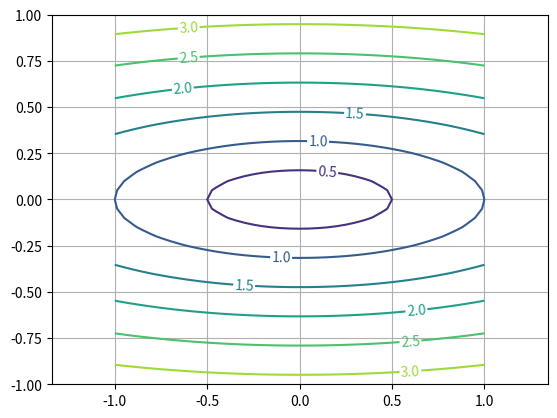
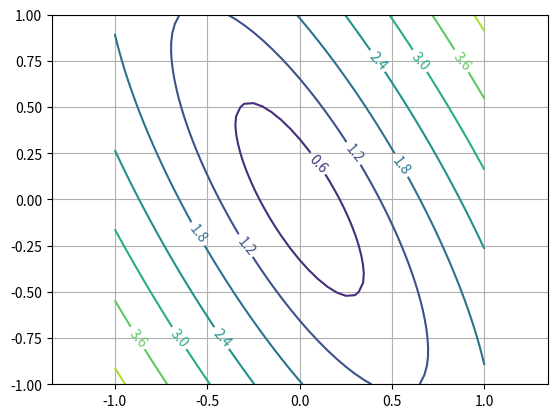
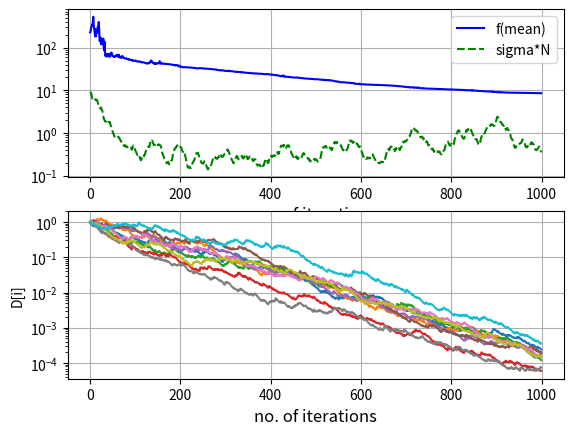
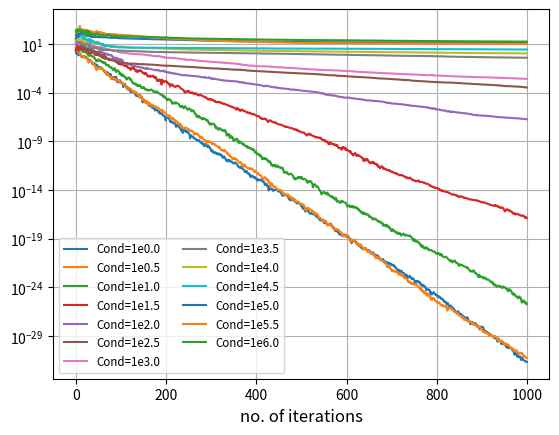
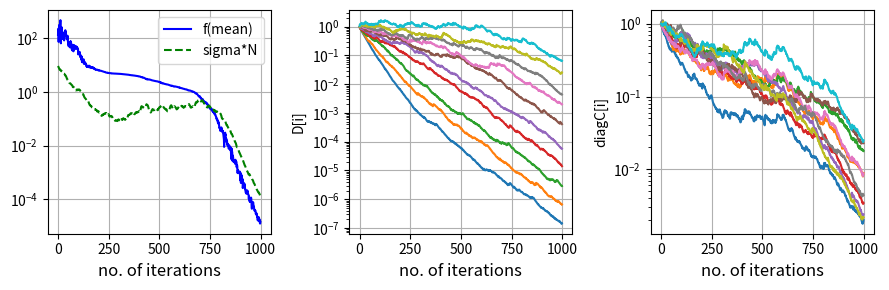
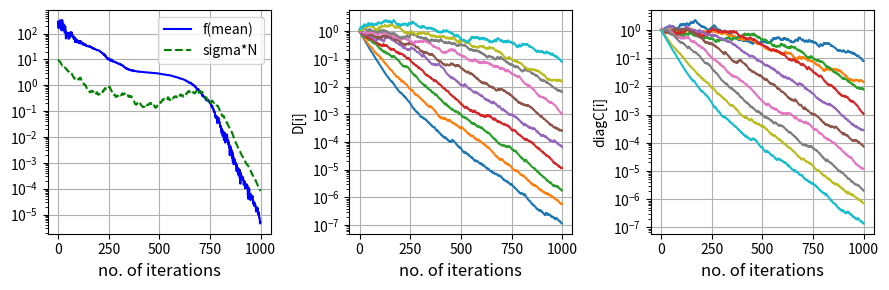
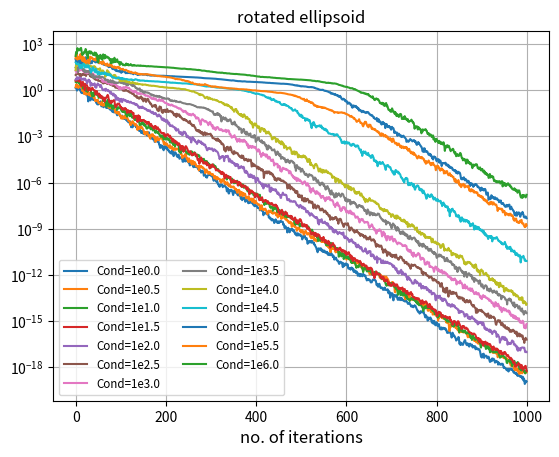
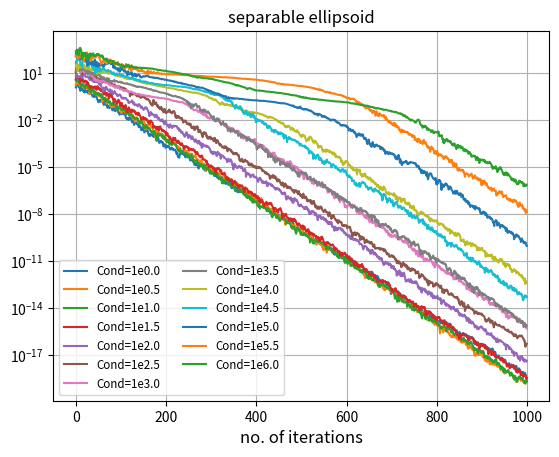

Write the Python code that produced these figures, in order.
import numpy as np
import matplotlib.pyplot as plt

EllipsoidCondition = 1
def ellipsoid(x):
    w = np.logspace(0, EllipsoidCondition, base=10, num=x.shape[0], endpoint=True)
    return np.sqrt(np.sum(w * x ** 2))

dx, dy = 0.05, 0.05
y, x = np.mgrid[slice(-1, 1 + dy, dy), slice(-1, 1 + dx, dx)]
z = np.zeros(x.shape)
for i in range(x.shape[0]):
    for j in range(x.shape[1]):
        z[i,j] = ellipsoid(np.array([x[i,j], y[i,j]]))

plt.figure()
CS = plt.contour(x, y, z)
plt.clabel(CS, inline=1, fontsize=10)
plt.grid()
plt.axis('equal')

# Orthogonalization
def gram_schmidt(mat):
    """Return a matrix whose row is orthonormalized"""
    R = mat.copy()
    for i in range(R.shape[0]):
        for j in range(i):
            R[i] = R[i] - np.dot(R[i], R[j]) * R[j]
        R[i] /= np.linalg.norm(R[i])
    return R

EllipsoidCondition = 1
N = 2

# Orthogonal Matrix (Rotation Matrix)
R = gram_schmidt(np.random.randn(N, N))

def rotated_ellipsoid(x):
    w = np.logspace(0, EllipsoidCondition, base=10, num=x.shape[0], endpoint=True)
    y = np.dot(R, x)
    return np.sqrt(np.sum(w * y ** 2))

dx, dy = 0.05, 0.05
y, x = np.mgrid[slice(-1, 1 + dy, dy), slice(-1, 1 + dx, dx)]
z = np.zeros(x.shape)
for i in range(x.shape[0]):
    for j in range(x.shape[1]):
        z[i,j] = rotated_ellipsoid(np.array([x[i,j], y[i,j]]))

plt.figure()
CS = plt.contour(x, y, z)
plt.clabel(CS, inline=1, fontsize=10)
plt.grid()
plt.axis('equal')

class SepCMAES(object):
    """SepCMA Evolution Strategy with CSA"""

    def __init__(self, func, init_mean, init_sigma, nsample):
        """Constructor

        Parameters
        ----------
        func : callable
            objective functions (to be minimized)
        init_mean : ndarray (1D)
            initial mean
        init_sigma : float
            initial step-size
        nsample : int
            sample size, population size
        """
        self.func = func
        self.mean = init_mean
        self.sigma = init_sigma
        self.N = self.mean.shape[0]
        self.arx = np.zeros((nsample, self.N)) * np.nan
        self.arf = np.zeros(nsample) * np.nan
        self.D = np.ones(self.N)

        self.weights = np.zeros(nsample)
        self.weights[:nsample//4] = 1.0 / (nsample//4)

        # For CSA
        self.ps = np.zeros(self.N)
        self.cs = 4.0 / (self.N + 4.0)
        self.ds = 1.0 + self.cs
        self.chiN = np.sqrt(self.N) * (1.0 - 1.0 / (4.0 * self.N) + 1.0 / (21.0 * self.N * self.N))
        self.mueff = 1.0 / np.sum(self.weights**2)

        # For CMA
        self.cmu = self.mueff / (4 * self.N + self.mueff)

    def sample(self):
        """generate candidate solutions"""
        self.arx = self.mean + self.sigma * np.random.normal(size=self.arx.shape) * np.sqrt(self.D)

    def evaluate(self):
        """evaluate candidate solutions"""
        for i in range(self.arf.shape[0]):
            self.arf[i] = self.func(self.arx[i])

    def update_param(self):
        """update parameters"""
        idx = np.argsort(self.arf)
        self.ps = (1 - self.cs) * self.ps + np.sqrt(self.cs * (2 - self.cs) * self.mueff) * np.dot(self.weights, (self.arx[idx] - self.mean)) / np.sqrt(self.D) / self.sigma
        self.D = (1 - self.cmu) * self.D + self.cmu * np.dot(self.weights, (self.arx[idx] - self.mean) ** 2) / self.sigma ** 2
        self.sigma = self.sigma * np.exp(self.cs / self.ds * (np.linalg.norm(self.ps) / self.chiN - 1))
        self.mean += np.dot(self.weights, (self.arx[idx] - self.mean))

EllipsoidCondition = 6
N = 10
R = gram_schmidt(np.random.randn(N, N))
def rotated_ellipsoid(x):
    w = np.logspace(0, EllipsoidCondition, base=10, num=x.shape[0], endpoint=True)
    y = np.dot(R, x)
    return np.sqrt(np.sum(w * y ** 2))

es = SepCMAES(func=rotated_ellipsoid,
           init_mean=np.zeros(10),
           init_sigma=1,
           nsample=10)

maxiter = 1000
mean = np.zeros(maxiter) * np.nan
sigmaN = np.zeros(maxiter) * np.nan
diagC = np.zeros((maxiter, es.N)) * np.nan

for i in range(maxiter):
    es.sample()
    es.evaluate()
    es.update_param()
    mean[i] = es.func(es.mean)
    sigmaN[i] = es.sigma * es.N
    diagC[i] = es.D

plt.subplot(211)
plt.semilogy(mean, '-b', label='f(mean)')
plt.semilogy(sigmaN, '--g', label='sigma*N')
plt.xlabel('no. of iterations', fontsize='large')
plt.grid()
plt.legend(loc='best')
plt.subplot(212)
plt.semilogy(diagC)
plt.xlabel('no. of iterations', fontsize='large')
plt.ylabel('D[i]')
plt.grid()

EllCondArray = np.linspace(0, 6, num=13, endpoint=True)
for j in range(EllCondArray.shape[0]):
    EllipsoidCondition = EllCondArray[j]
    N = 10
    R = gram_schmidt(np.random.randn(N, N))
    def rotated_ellipsoid(x):
        w = np.logspace(0, EllipsoidCondition, base=10, num=x.shape[0], endpoint=True)
        y = np.dot(R, x)
        return np.sqrt(np.sum(w * y ** 2))

    es = SepCMAES(func=rotated_ellipsoid,
               init_mean=np.zeros(10),
               init_sigma=1,
               nsample=10)

    maxiter = 1000
    mean = np.zeros(maxiter) * np.nan
    sigmaN = np.zeros(maxiter) * np.nan
    for i in range(maxiter):
        es.sample()
        es.evaluate()
        es.update_param()
        mean[i] = es.func(es.mean)
        sigmaN[i] = es.sigma * es.N

    plt.semilogy(mean, label='Cond=1e'+str(EllipsoidCondition))

plt.xlabel('no. of iterations', fontsize='large')
plt.grid()
plt.legend(loc='best', fontsize='small', ncol=2)

class CMAES(object):
    """CMA Evolution Strategy with CSA"""

    def __init__(self, func, init_mean, init_sigma, nsample):
        """Constructor

        Parameters
        ----------
        func : callable
            objective function (to be minimized)
        init_mean : ndarray (1D)
            initial mean vector
        init_sigma : float
            initial step-size
        nsample : int
            population size, sample size
        """
        self.func = func
        self.mean = init_mean
        self.sigma = init_sigma
        self.N = self.mean.shape[0]
        self.arx = np.zeros((nsample, self.N)) * np.nan
        self.arf = np.zeros(nsample) * np.nan

        self.D = np.ones(self.N)
        self.B = np.eye(self.N)
        self.C = np.dot(self.B * self.D, self.B.T)

        self.weights = np.zeros(nsample)
        self.weights[:nsample//4] = 1.0 / (nsample//4)

        # For CSA
        self.ps = np.zeros(self.N)
        self.mueff = 1.0 / np.sum(self.weights**2)
        self.cs = (2.0 + self.mueff) / (self.N + 3.0 + self.mueff)
        self.ds = 1.0 + self.cs + max(1.0, np.sqrt(self.mueff / self.N))
        self.chiN = np.sqrt(self.N) * (1.0 - 1.0 / (4.0 * self.N) + 1.0 / (21.0 * self.N * self.N))

        # For CMA
        self.cmu = self.mueff / (self.N ** 2 / 2 + self.N + self.mueff)

    def sample(self):
        self.arz = np.random.normal(size=self.arx.shape)
        self.ary = np.dot(np.dot(self.arz, self.B) * np.sqrt(self.D), self.B.T)
        self.arx = self.mean + self.sigma * self.ary

    def evaluate(self):
        for i in range(self.arf.shape[0]):
            self.arf[i] = self.func(self.arx[i])

    def update_param(self):
        idx = np.argsort(self.arf)
        self.ps = (1 - self.cs) * self.ps + np.sqrt(self.cs * (2 - self.cs) * self.mueff) * np.dot(self.weights, self.arz[idx])
        self.C = (1 - self.cmu) * self.C + self.cmu * np.dot(self.ary[idx].T * self.weights, self.ary[idx])
        self.D, self.B = np.linalg.eigh(self.C)

        self.sigma = self.sigma * np.exp(self.cs / self.ds * (np.linalg.norm(self.ps) / self.chiN - 1))
        self.mean += np.dot(self.weights, self.arx[idx] - self.mean)

EllipsoidCondition = 6
N = 10
R = gram_schmidt(np.random.randn(N, N))

es = CMAES(func=rotated_ellipsoid,
           init_mean=np.zeros(10),
           init_sigma=1,
           nsample=10)

maxiter = 1000
mean = np.zeros(maxiter) * np.nan
sigmaN = np.zeros(maxiter) * np.nan
D = np.zeros((maxiter, es.N)) * np.nan
diagC = np.zeros((maxiter, es.N)) * np.nan

for i in range(maxiter):
    es.sample()
    es.evaluate()
    es.update_param()
    mean[i] = es.func(es.mean)
    sigmaN[i] = es.sigma * es.N
    D[i] = es.D
    diagC[i] = np.diag(es.C)

plt.figure(figsize=(9, 3))
plt.subplot(131)
plt.semilogy(mean, '-b', label='f(mean)')
plt.semilogy(sigmaN, '--g', label='sigma*N')
plt.xlabel('no. of iterations', fontsize='large')
plt.grid()
plt.legend(loc='best')
plt.subplot(132)
plt.semilogy(D)
plt.xlabel('no. of iterations', fontsize='large')
plt.ylabel('D[i]')
plt.grid()
plt.subplot(133)
plt.semilogy(diagC)
plt.xlabel('no. of iterations', fontsize='large')
plt.ylabel('diagC[i]')
plt.grid()
plt.tight_layout()

EllipsoidCondition = 6

es = CMAES(func=ellipsoid,
           init_mean=np.zeros(10),
           init_sigma=1,
           nsample=10)

maxiter = 1000
mean = np.zeros(maxiter) * np.nan
sigmaN = np.zeros(maxiter) * np.nan
D = np.zeros((maxiter, es.N)) * np.nan
diagC = np.zeros((maxiter, es.N)) * np.nan

for i in range(maxiter):
    es.sample()
    es.evaluate()
    es.update_param()
    mean[i] = es.func(es.mean)
    sigmaN[i] = es.sigma * es.N
    D[i] = es.D
    diagC[i] = np.diag(es.C)

plt.figure(figsize=(9, 3))
plt.subplot(131)
plt.semilogy(mean, '-b', label='f(mean)')
plt.semilogy(sigmaN, '--g', label='sigma*N')
plt.xlabel('no. of iterations', fontsize='large')
plt.grid()
plt.legend(loc='best')
plt.subplot(132)
plt.semilogy(D)
plt.xlabel('no. of iterations', fontsize='large')
plt.ylabel('D[i]')
plt.grid()
plt.subplot(133)
plt.semilogy(diagC)
plt.xlabel('no. of iterations', fontsize='large')
plt.ylabel('diagC[i]')
plt.grid()
plt.tight_layout()

EllCondArray = np.linspace(0, 6, num=13, endpoint=True)
for j in range(EllCondArray.shape[0]):
    EllipsoidCondition = EllCondArray[j]
    N = 10
    R = gram_schmidt(np.random.randn(N, N))
    es = CMAES(func=rotated_ellipsoid,
               init_mean=np.zeros(10),
               init_sigma=1,
               nsample=10)

    maxiter = 1000
    mean = np.zeros(maxiter) * np.nan
    sigmaN = np.zeros(maxiter) * np.nan
    for i in range(maxiter):
        es.sample()
        es.evaluate()
        es.update_param()
        mean[i] = es.func(es.mean)
        sigmaN[i] = es.sigma * es.N

    plt.semilogy(mean, label='Cond=1e'+str(EllipsoidCondition))

plt.xlabel('no. of iterations', fontsize='large')
plt.grid()
plt.legend(loc='best', fontsize='small', ncol=2)
plt.title('rotated ellipsoid')

EllCondArray = np.linspace(0, 6, num=13, endpoint=True)
for j in range(EllCondArray.shape[0]):
    EllipsoidCondition = EllCondArray[j]
    N = 10

    es = CMAES(func=ellipsoid,
               init_mean=np.zeros(N),
               init_sigma=1,
               nsample=10)

    maxiter = 1000
    mean = np.zeros(maxiter) * np.nan
    sigmaN = np.zeros(maxiter) * np.nan
    for i in range(maxiter):
        es.sample()
        es.evaluate()
        es.update_param()
        mean[i] = es.func(es.mean)
        sigmaN[i] = es.sigma * es.N

    plt.semilogy(mean, label='Cond=1e'+str(EllipsoidCondition))

plt.xlabel('no. of iterations', fontsize='large')
plt.grid()
plt.legend(loc='best', fontsize='small', ncol=2)
plt.title('separable ellipsoid')
